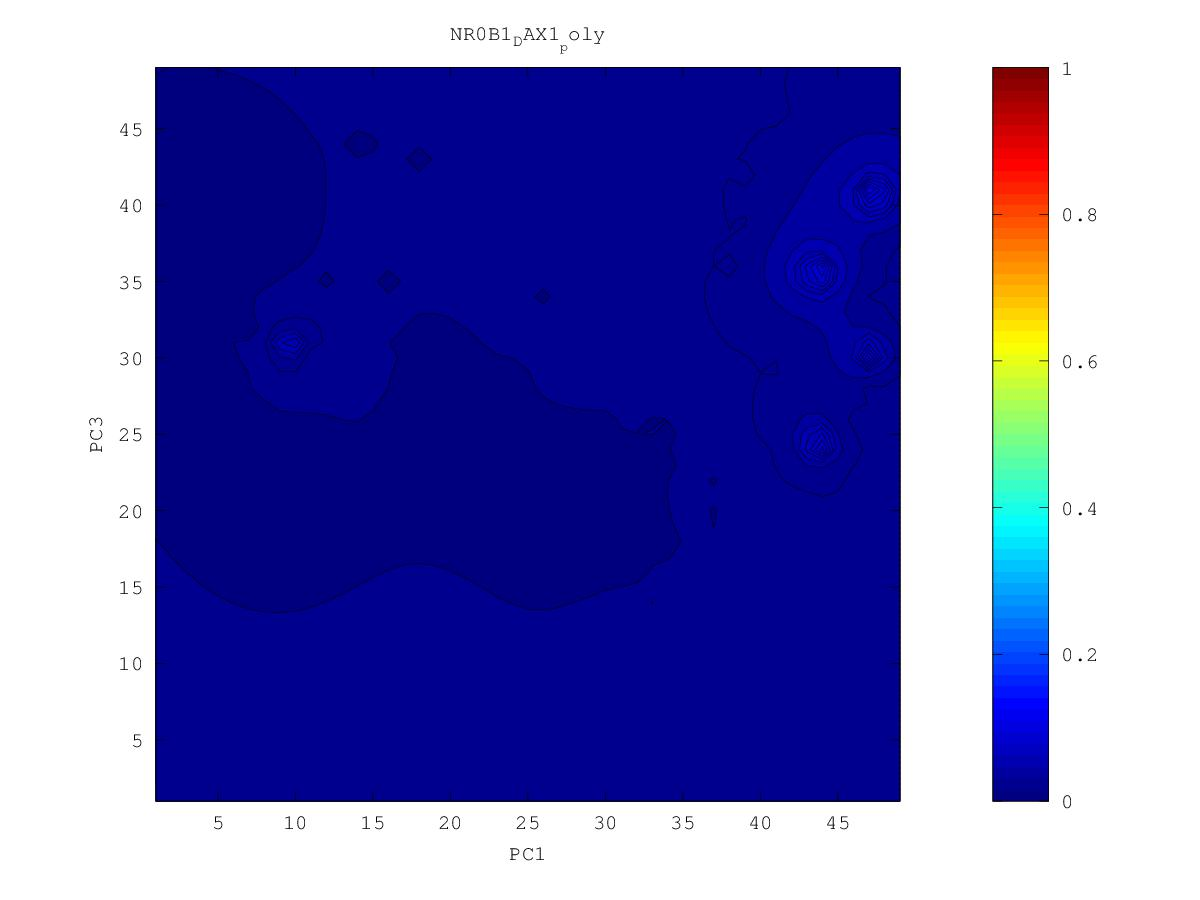

Source data for this figure (header and first rows):
0.0252083491144, 0.0260451253754, 0.027093544786, 0.0284224395233, 0.0301276904994, 0.0323843553976, 0.0356436932636, 0.040098186154, 0.0406354731803, 0.0360391156374, 0.0322394823959, 0.0270241411802, 0.0203680462694, 0.0151045480096, 0.0190168209965, 0.0178392085042, 0.0183030517923, 0.0225304463698, 0.0257789443958, 0.0266911812744, 0.0226438585983, 0.0197383456302, 0.0180543830649, 0.0184353488491
0.02511, 0.02597, 0.02711, 0.02861, 0.03059, 0.03314, 0.03646, 0.04968, 0.07903, 0.06254, 0.03774, 0.0292, 0.02562, 0.02319, 0.02266, 0.02066, 0.0237, 0.02662, 0.03645, 0.04458, 0.02948, 0.02127, 0.01833, 0.01671
0.02481, 0.02561, 0.02676, 0.02836, 0.03048, 0.03322, 0.03656, 0.05179, 0.1038, 0.07337, 0.04213, 0.03129, 0.02812, 0.02846, 0.02642, 0.02198, 0.02624, 0.03134, 0.05519, 0.08792, 0.03541, 0.01964, 0.02196, 0.01949
0.02429, 0.02476, 0.0258, 0.02761, 0.02978, 0.03254, 0.03652, 0.04094, 0.04961, 0.04874, 0.04036, 0.03486, 0.03382, 0.03501, 0.03285, 0.02924, 0.02866, 0.03137, 0.03791, 0.04193, 0.0331, 0.0269, 0.02397, 0.01975
0.02365, 0.02287, 0.02316, 0.02647, 0.02851, 0.03083, 0.03363, 0.0363, 0.03902, 0.03954, 0.0376, 0.03755, 0.04185, 0.04876, 0.04618, 0.03736, 0.03306, 0.03232, 0.03315, 0.03295, 0.03048, 0.02799, 0.02667, 0.02758
0.02321, 0.02303, 0.02361, 0.0254, 0.02675, 0.02852, 0.03091, 0.03307, 0.03473, 0.03555, 0.035, 0.03741, 0.04949, 0.09619, 0.08106, 0.0435, 0.03458, 0.03178, 0.03051, 0.02948, 0.02847, 0.02784, 0.02795, 0.03307
0.02285, 0.02311, 0.02357, 0.02426, 0.02414, 0.02473, 0.02856, 0.03046, 0.03191, 0.03316, 0.0347, 0.0384, 0.04768, 0.0702, 0.06438, 0.04097, 0.03251, 0.03048, 0.02818, 0.02622, 0.02634, 0.02683, 0.02832, 0.03313
0.02234, 0.02254, 0.02254, 0.02252, 0.02364, 0.02493, 0.02687, 0.02835, 0.02963, 0.03094, 0.03267, 0.03549, 0.03993, 0.04444, 0.04299, 0.03672, 0.03187, 0.02882, 0.02594, 0.02255, 0.02345, 0.02495, 0.02496, 0.02865
0.02172, 0.02184, 0.02147, 0.01857, 0.02291, 0.02427, 0.0254, 0.0264, 0.02744, 0.02852, 0.02982, 0.03167, 0.03378, 0.03518, 0.0346, 0.0323, 0.02964, 0.02712, 0.02271, 0.02228, 0.02206, 0.02363, 0.024, 0.02534
0.02097, 0.02111, 0.02123, 0.02138, 0.02214, 0.02316, 0.02383, 0.024, 0.02515, 0.02583, 0.0262, 0.02788, 0.0293, 0.03006, 0.02992, 0.02892, 0.02744, 0.02577, 0.024, 0.02271, 0.02221, 0.02265, 0.02297, 0.02311
0.01988, 0.01986, 0.02059, 0.02043, 0.0197, 0.02202, 0.02251, 0.01904, 0.02324, 0.0236, 0.02173, 0.02341, 0.0257, 0.02631, 0.02663, 0.02637, 0.02557, 0.02451, 0.02336, 0.02202, 0.01643, 0.02144, 0.02157, 0.02133
0.01874, 0.01763, 0.02006, 0.02016, 0.02002, 0.02138, 0.02192, 0.02211, 0.02254, 0.02269, 0.0225, 0.02207, 0.02331, 0.01762, 0.02406, 0.02441, 0.024, 0.0233, 0.02245, 0.0215, 0.02066, 0.0205, 0.02022, 0.01976
0.01937, 0.01949, 0.01999, 0.02029, 0.02057, 0.02099, 0.02136, 0.02163, 0.02177, 0.02153, 0.02078, 0.02171, 0.02222, 0.02225, 0.02278, 0.02295, 0.02268, 0.02217, 0.02151, 0.02079, 0.02009, 0.01945, 0.01884, 0.01823
0.01944, 0.01963, 0.01987, 0.02008, 0.02025, 0.02041, 0.02064, 0.02091, 0.02099, 0.02059, 0.01881, 0.02046, 0.02115, 0.02159, 0.02181, 0.02181, 0.02156, 0.02114, 0.02057, 0.0199, 0.01911, 0.01813, 0.01718, 0.01647
0.01926, 0.01945, 0.01962, 0.01972, 0.01969, 0.01938, 0.01954, 0.02013, 0.02033, 0.02021, 0.01981, 0.01742, 0.01981, 0.02068, 0.02088, 0.02082, 0.02059, 0.0202, 0.01968, 0.01902, 0.01816, 0.01668, 0.01441, 0.01386
0.01897, 0.01916, 0.0193, 0.01935, 0.01918, 0.01782, 0.01785, 0.01947, 0.01976, 0.01975, 0.01954, 0.01911, 0.0195, 0.01994, 0.02005, 0.01996, 0.01973, 0.01936, 0.01887, 0.01824, 0.01742, 0.01629, 0.01492, 0.01318
0.01864, 0.01883, 0.01897, 0.01902, 0.01894, 0.01867, 0.01874, 0.01911, 0.01927, 0.01925, 0.01916, 0.01911, 0.0192, 0.01931, 0.01931, 0.01919, 0.01895, 0.01861, 0.01815, 0.01757, 0.01683, 0.01588, 0.01434, 0.01306
0.01828, 0.01848, 0.01863, 0.01872, 0.01873, 0.01871, 0.01874, 0.0188, 0.01879, 0.01866, 0.01851, 0.01853, 0.01864, 0.01868, 0.01863, 0.01848, 0.01825, 0.01792, 0.0175, 0.01697, 0.01632, 0.01553, 0.01459, 0.01379
0.01781, 0.01809, 0.01829, 0.01841, 0.01846, 0.01848, 0.01848, 0.01844, 0.01831, 0.01795, 0.01708, 0.01761, 0.018, 0.01805, 0.01798, 0.01782, 0.0176, 0.01729, 0.01691, 0.01643, 0.01586, 0.01517, 0.01437, 0.01353
0.01697, 0.01766, 0.01796, 0.01811, 0.01817, 0.01819, 0.01816, 0.01809, 0.01791, 0.01746, 0.01578, 0.01697, 0.01744, 0.01746, 0.01735, 0.01718, 0.01697, 0.01671, 0.01636, 0.01593, 0.01541, 0.01477, 0.01395, 0.01223
0.01625, 0.01735, 0.01768, 0.01782, 0.01788, 0.01788, 0.01785, 0.01776, 0.0176, 0.01734, 0.01705, 0.01701, 0.01701, 0.01687, 0.01668, 0.01651, 0.01636, 0.01614, 0.01585, 0.01547, 0.01499, 0.01441, 0.01364, 0.0125
0.01692, 0.01726, 0.01746, 0.01756, 0.01759, 0.01758, 0.01754, 0.01745, 0.01732, 0.01715, 0.01696, 0.01679, 0.01658, 0.01624, 0.01581, 0.0157, 0.01572, 0.0156, 0.01537, 0.01503, 0.0146, 0.01408, 0.01344, 0.01256
0.01708, 0.01718, 0.01726, 0.01731, 0.01732, 0.01729, 0.01724, 0.01715, 0.01703, 0.01688, 0.01671, 0.01649, 0.01617, 0.01558, 0.01322, 0.01455, 0.01505, 0.01509, 0.01491, 0.0146, 0.01421, 0.01376, 0.01323, 0.01258
0.01702, 0.01704, 0.01706, 0.01707, 0.01705, 0.01701, 0.01695, 0.01686, 0.01675, 0.0166, 0.01642, 0.01619, 0.01586, 0.01531, 0.01427, 0.01208, 0.01447, 0.01467, 0.01449, 0.01416, 0.01377, 0.0134, 0.01297, 0.01242
0.01688, 0.01686, 0.01685, 0.01682, 0.01679, 0.01673, 0.01666, 0.01657, 0.01646, 0.01633, 0.01616, 0.01593, 0.01564, 0.01524, 0.01467, 0.01411, 0.01436, 0.01436, 0.01411, 0.01364, 0.01305, 0.01293, 0.01268, 0.01221
0.01669, 0.01666, 0.01662, 0.01657, 0.01652, 0.01645, 0.01638, 0.01629, 0.01619, 0.01606, 0.0159, 0.01571, 0.01546, 0.01516, 0.01482, 0.01454, 0.01435, 0.01413, 0.01379, 0.01317, 0.009204, 0.01246, 0.01236, 0.01198
0.01649, 0.01643, 0.01637, 0.01631, 0.01624, 0.01617, 0.01609, 0.01601, 0.01591, 0.0158, 0.01566, 0.01549, 0.01528, 0.01504, 0.01477, 0.01449, 0.01421, 0.0139, 0.01353, 0.01307, 0.01256, 0.0122, 0.01188, 0.01177
0.01627, 0.0162, 0.01612, 0.01604, 0.01595, 0.01587, 0.01579, 0.01571, 0.01564, 0.01555, 0.01543, 0.01529, 0.01511, 0.01489, 0.01463, 0.01434, 0.01401, 0.01361, 0.01318, 0.01283, 0.01249, 0.01179, 0.01055, 0.01163
0.01604, 0.01596, 0.01586, 0.01576, 0.01565, 0.01553, 0.01544, 0.01539, 0.01535, 0.0153, 0.01521, 0.01509, 0.01494, 0.01474, 0.01448, 0.01417, 0.01376, 0.01323, 0.01235, 0.01221, 0.01227, 0.01181, 0.01137, 0.01146
0.01581, 0.01571, 0.0156, 0.01547, 0.01531, 0.01513, 0.015, 0.01501, 0.01505, 0.01505, 0.01501, 0.01491, 0.01478, 0.01459, 0.01435, 0.01401, 0.01349, 0.01267, 0.01206, 0.0121, 0.01212, 0.01138, 0.009736, 0.01034
0.01557, 0.01547, 0.01534, 0.01517, 0.01495, 0.01458, 0.01414, 0.01448, 0.01474, 0.01482, 0.01481, 0.01475, 0.01464, 0.01447, 0.01424, 0.01391, 0.01331, 0.01182, 0.01209, 0.01237, 0.01208, 0.01131, 0.00914, 0.01133
0.01534, 0.01522, 0.01508, 0.0149, 0.01464, 0.01409, 0.009581, 0.014, 0.01448, 0.01461, 0.01464, 0.01461, 0.01451, 0.01435, 0.01415, 0.0139, 0.01339, 0.01092, 0.01239, 0.0125, 0.01173, 0.01105, 0.01124, 0.01183
0.01511, 0.01498, 0.01483, 0.01463, 0.01439, 0.01409, 0.01386, 0.01408, 0.01432, 0.01444, 0.01449, 0.01448, 0.01441, 0.0142, 0.01386, 0.01392, 0.01378, 0.01322, 0.01245, 0.01283, 0.01201, 0.01201, 0.01197, 0.01183
0.01488, 0.01475, 0.01458, 0.01435, 0.01408, 0.01387, 0.01389, 0.01404, 0.01418, 0.01428, 0.01434, 0.01438, 0.01435, 0.01411, 0.01049, 0.01403, 0.01434, 0.01408, 0.01325, 0.01367, 0.01347, 0.01313, 0.01265, 0.01121
0.01466, 0.01453, 0.01434, 0.01407, 0.01356, 0.01281, 0.01353, 0.01385, 0.01399, 0.0141, 0.01419, 0.01427, 0.01435, 0.01437, 0.01438, 0.01477, 0.0151, 0.01517, 0.01503, 0.01481, 0.01443, 0.01393, 0.01339, 0.01292
0.01446, 0.01433, 0.01414, 0.01386, 0.0133, 0.01201, 0.0133, 0.01364, 0.01377, 0.01387, 0.01398, 0.01412, 0.01431, 0.01456, 0.01492, 0.01547, 0.01603, 0.01639, 0.0164, 0.01602, 0.01534, 0.01457, 0.01388, 0.01325
0.01427, 0.01414, 0.01397, 0.01374, 0.01347, 0.01327, 0.01334, 0.01344, 0.01351, 0.01358, 0.01369, 0.01387, 0.01414, 0.01449, 0.015, 0.01602, 0.01714, 0.01799, 0.01818, 0.01751, 0.01618, 0.01486, 0.0141, 0.01321
0.01409, 0.01396, 0.0138, 0.01361, 0.01342, 0.01328, 0.01321, 0.01318, 0.01317, 0.0132, 0.01327, 0.01345, 0.01377, 0.01416, 0.0113, 0.01643, 0.01853, 0.02043, 0.02101, 0.01959, 0.01712, 0.01446, 0.01416, 0.01281
0.01393, 0.01379, 0.01361, 0.01342, 0.01323, 0.01307, 0.01293, 0.01282, 0.01274, 0.01268, 0.01267, 0.01274, 0.01304, 0.01382, 0.01489, 0.01692, 0.0199, 0.02453, 0.02628, 0.01654, 0.01889, 0.01378, 0.01422, 0.01245
0.01378, 0.01361, 0.01341, 0.01319, 0.01297, 0.01275, 0.01256, 0.01237, 0.01218, 0.012, 0.01185, 0.01166, 0.01037, 0.01299, 0.01459, 0.01631, 0.01939, 0.02871, 0.05845, 0.03304, 0.02101, 0.01599, 0.01401, 0.01253
0.01363, 0.01344, 0.0132, 0.01292, 0.01263, 0.01234, 0.01208, 0.01181, 0.01151, 0.01109, 0.01062, 0.01057, 0.009744, 0.012, 0.01344, 0.01486, 0.01783, 0.02564, 0.04774, 0.03031, 0.02088, 0.01638, 0.01388, 0.01245
0.0135, 0.01327, 0.01299, 0.01263, 0.01218, 0.01176, 0.01148, 0.01108, 0.01066, 0.01017, 0.008048, 0.00916, 0.009091, 0.01129, 0.0122, 0.01433, 0.01627, 0.01849, 0.02015, 0.01878, 0.01628, 0.0143, 0.01282, 0.01219
0.01337, 0.01313, 0.0128, 0.01234, 0.01161, 0.01041, 0.01072, 0.01038, 0.009504, 0.00989, 0.009015, 0.009014, 0.009163, 0.01045, 0.01187, 0.01239, 0.01189, 0.004105, 0.01511, 0.01392, 0.01325, 0.01297, 0.01264, 0.01218
0.01327, 0.01302, 0.01268, 0.01219, 0.01129, 0.007399, 0.01029, 0.01042, 0.01012, 0.009697, 0.008419, 0.008058, 0.008037, 0.01031, 0.0112, 0.01094, 0.009812, 0.01136, 0.01311, 0.01278, 0.01117, 0.01202, 0.01091, 0.01146
0.0132, 0.01297, 0.01265, 0.01221, 0.0116, 0.01092, 0.01067, 0.0101, 0.009658, 0.009523, 0.008689, 0.009352, 0.009901, 0.01047, 0.01089, 0.009288, 0.01081, 0.01024, 0.01184, 0.01121, 0.007803, 0.01152, 0.01159, 0.01105
0.01315, 0.01295, 0.01268, 0.01233, 0.0119, 0.01144, 0.01096, 0.01018, 0.009705, 0.008661, 0.009538, 0.009946, 0.009838, 0.009772, 0.01062, 0.01082, 0.01111, 0.01069, 0.0115, 0.0112, 0.01137, 0.0109, 0.01126, 0.01156
0.01313, 0.01297, 0.01274, 0.01245, 0.01211, 0.01172, 0.01121, 0.01019, 0.00971, 0.01018, 0.01023, 0.0104, 0.01034, 0.009932, 0.01063, 0.01015, 0.01106, 0.01162, 0.01184, 0.01189, 0.01183, 0.0116, 0.01166, 0.01189
0.01315, 0.01302, 0.01283, 0.01259, 0.0123, 0.01197, 0.01154, 0.01093, 0.01063, 0.01063, 0.009739, 0.01057, 0.01094, 0.01106, 0.01123, 0.01129, 0.01158, 0.01192, 0.01208, 0.01212, 0.01202, 0.01173, 0.01173, 0.01207
0.01322, 0.0131, 0.01293, 0.01273, 0.01249, 0.01222, 0.01192, 0.01161, 0.01138, 0.01115, 0.01068, 0.01105, 0.01139, 0.01156, 0.0117, 0.01183, 0.012, 0.01216, 0.01227, 0.01228, 0.01214, 0.01134, 0.01125, 0.0122
